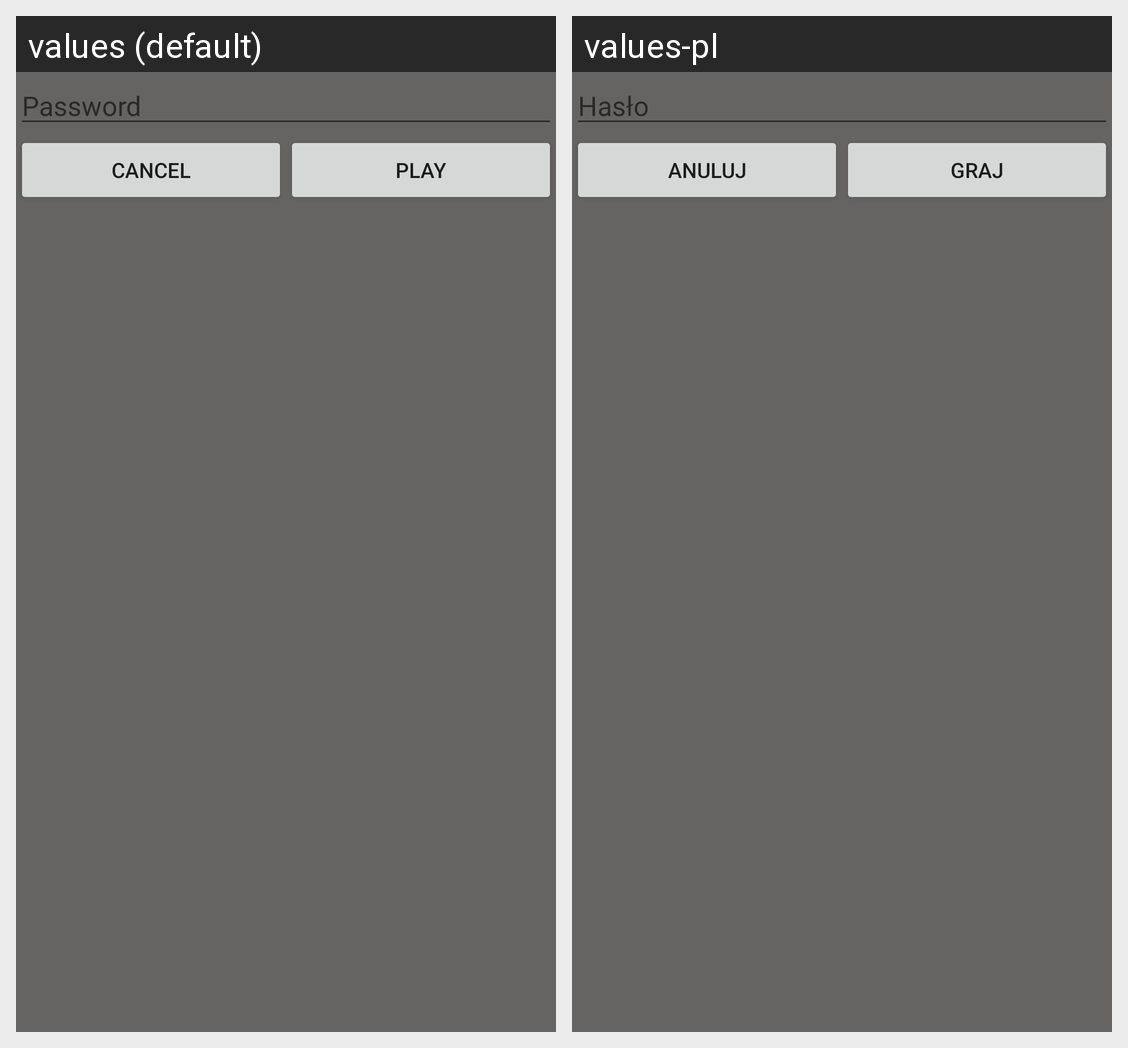

The same Android screen rendered under two of its app's locales, left to right. List the strings drawn on it with the default value and each locale's translation.
Android screen res/layout/connect_dialog.xml rendered under 2 locales, left to right: values (default), values-pl. Device: Nexus 5 (rendered at 1080×1920; each locale shown at half size, 540×960, under a caption strip naming it); theme AppTheme.
Strings drawn on this screen, with the default value and each locale's value (text and hints the layout hard-codes, and strings that could not be matched under every locale, appear in the picture but are not listed):

txtConnectDialogPassword
  values: Password
  values-pl: Hasło

txtCancel
  values: Cancel
  values-pl: Anuluj

txtPlay
  values: Play
  values-pl: Graj
